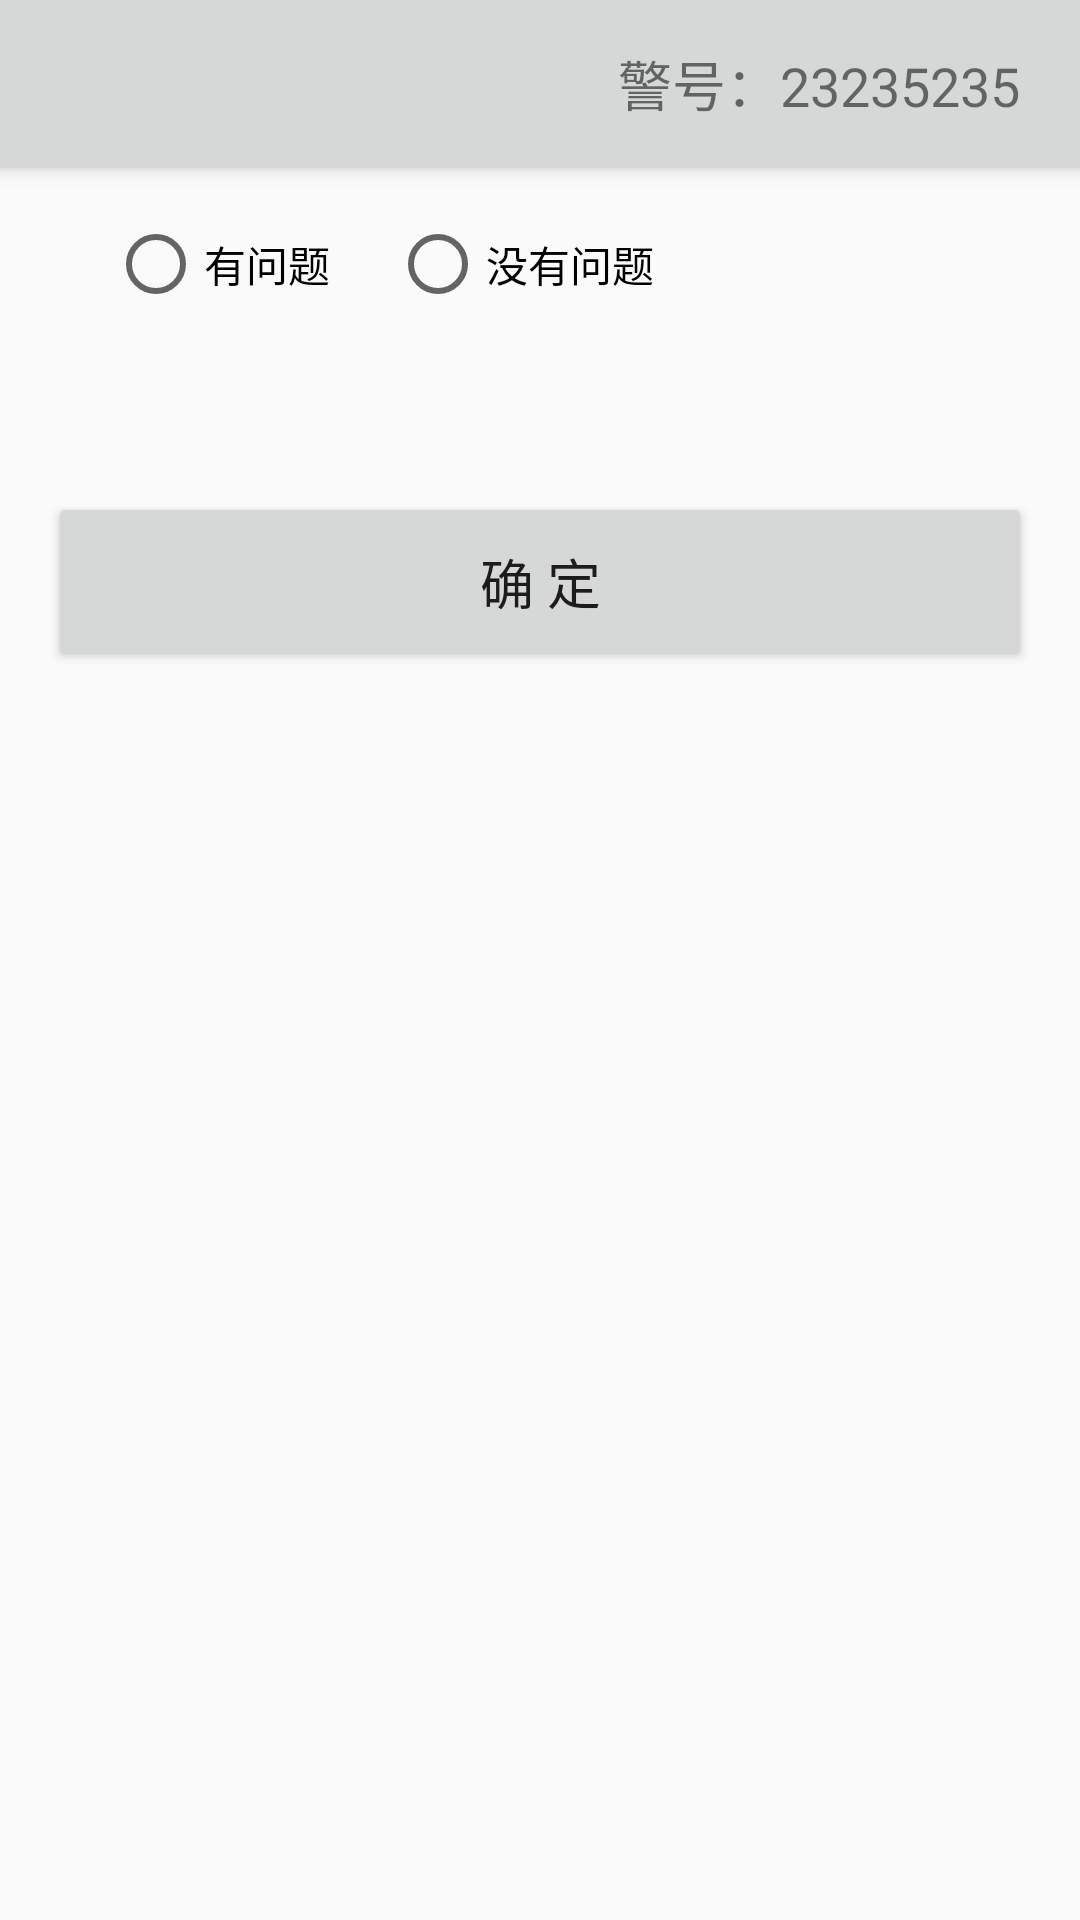

Here is an Android app screen rendered from its layout file. Give the layout XML and the strings, colors and styles it references.
<!-- AndroidManifest.xml: activity theme AppTheme.NoActionBar -->
<!-- res/layout/activity_sensor.xml -->
<?xml version="1.0" encoding="utf-8"?>

<android.support.design.widget.CoordinatorLayout xmlns:android="http://schemas.android.com/apk/res/android"
    xmlns:app="http://schemas.android.com/apk/res-auto"
    xmlns:tools="http://schemas.android.com/tools"
    android:layout_width="match_parent"
    android:layout_height="match_parent"
    android:fitsSystemWindows="true"
    tools:context="com.highjump.guardhelper.SensorActivity">

    <include
        layout="@layout/app_bar_other"
        android:layout_width="match_parent"
        android:layout_height="wrap_content" />

    <include layout="@layout/content_sensor" />

</android.support.design.widget.CoordinatorLayout>
<!-- res/layout/app_bar_other.xml (included above) -->
<?xml version="1.0" encoding="utf-8"?>

<android.support.design.widget.AppBarLayout
    xmlns:android="http://schemas.android.com/apk/res/android"
    xmlns:app="http://schemas.android.com/apk/res-auto"
    android:layout_width="match_parent"
    android:layout_height="wrap_content"
    android:theme="@style/AppTheme.AppBarOverlay">

    <android.support.v7.widget.Toolbar
        android:id="@+id/toolbar"
        android:layout_width="match_parent"
        android:layout_height="?attr/actionBarSize"
        android:background="?attr/colorPrimary"
        app:popupTheme="@style/AppTheme.PopupOverlay">
\
        <TextView
            android:id="@+id/text_tb_username"
            android:layout_width="wrap_content"
            android:layout_height="wrap_content"
            android:layout_gravity="right"
            android:layout_marginRight="@dimen/tb_right_margin"
            android:text="警号：23235235"
            android:textSize="@dimen/tb_text_size"/>

    </android.support.v7.widget.Toolbar>

</android.support.design.widget.AppBarLayout>
<!-- res/layout/content_sensor.xml (included above) -->
<?xml version="1.0" encoding="utf-8"?>

<LinearLayout xmlns:android="http://schemas.android.com/apk/res/android"
    xmlns:app="http://schemas.android.com/apk/res-auto"
    xmlns:tools="http://schemas.android.com/tools"
    android:layout_width="match_parent"
    android:layout_height="match_parent"
    android:paddingBottom="@dimen/activity_vertical_margin"
    android:paddingLeft="@dimen/activity_horizontal_margin"
    android:paddingRight="@dimen/activity_horizontal_margin"
    android:paddingTop="@dimen/activity_vertical_margin"
    android:orientation="vertical"
    app:layout_behavior="@string/appbar_scrolling_view_behavior"
    tools:context="com.highjump.guardhelper.SensorActivity"
    tools:showIn="@layout/activity_sensor">

    <LinearLayout
        android:layout_width="wrap_content"
        android:layout_height="wrap_content"
        android:orientation="horizontal"
        android:gravity="center_vertical" >
        <RadioGroup
            android:layout_width="wrap_content"
            android:layout_height="wrap_content"
            android:orientation="horizontal">
            <RadioButton
                android:id="@+id/rad_problem"
                android:layout_width="wrap_content"
                android:layout_height="match_parent"
                android:layout_marginLeft="20dp"
                android:text="有问题"/>
            <RadioButton
                android:id="@+id/rad_noproblem"
                android:layout_width="wrap_content"
                android:layout_height="match_parent"
                android:layout_marginLeft="20dp"
                android:text="没有问题"/>
        </RadioGroup>
    </LinearLayout>

    <Button
        android:id="@+id/but_ok"
        android:layout_width="match_parent"
        android:layout_height="@dimen/login_but_height"
        android:layout_marginTop="@dimen/sign_but_margin_top"
        android:text="确 定"
        android:textSize="@dimen/login_but_text_size"  />

</LinearLayout>
<!-- resources referenced by this layout -->
<resources>
  <dimen name="activity_horizontal_margin">16dp</dimen>
  <dimen name="activity_vertical_margin">16dp</dimen>
  <dimen name="login_but_height">60dp</dimen>
  <dimen name="login_but_text_size">18sp</dimen>
  <dimen name="sign_but_margin_top">60dp</dimen>
  <dimen name="tb_right_margin">20dp</dimen>
  <dimen name="tb_text_size">18sp</dimen>
  <style name="AppTheme.AppBarOverlay" parent="ThemeOverlay.AppCompat.Light" />
  <style name="AppTheme.PopupOverlay" parent="ThemeOverlay.AppCompat.Light" />
  <style name="AppTheme.NoActionBar">
          <item name="windowActionBar">false</item>
          <item name="windowNoTitle">true</item>
      </style>
</resources>
